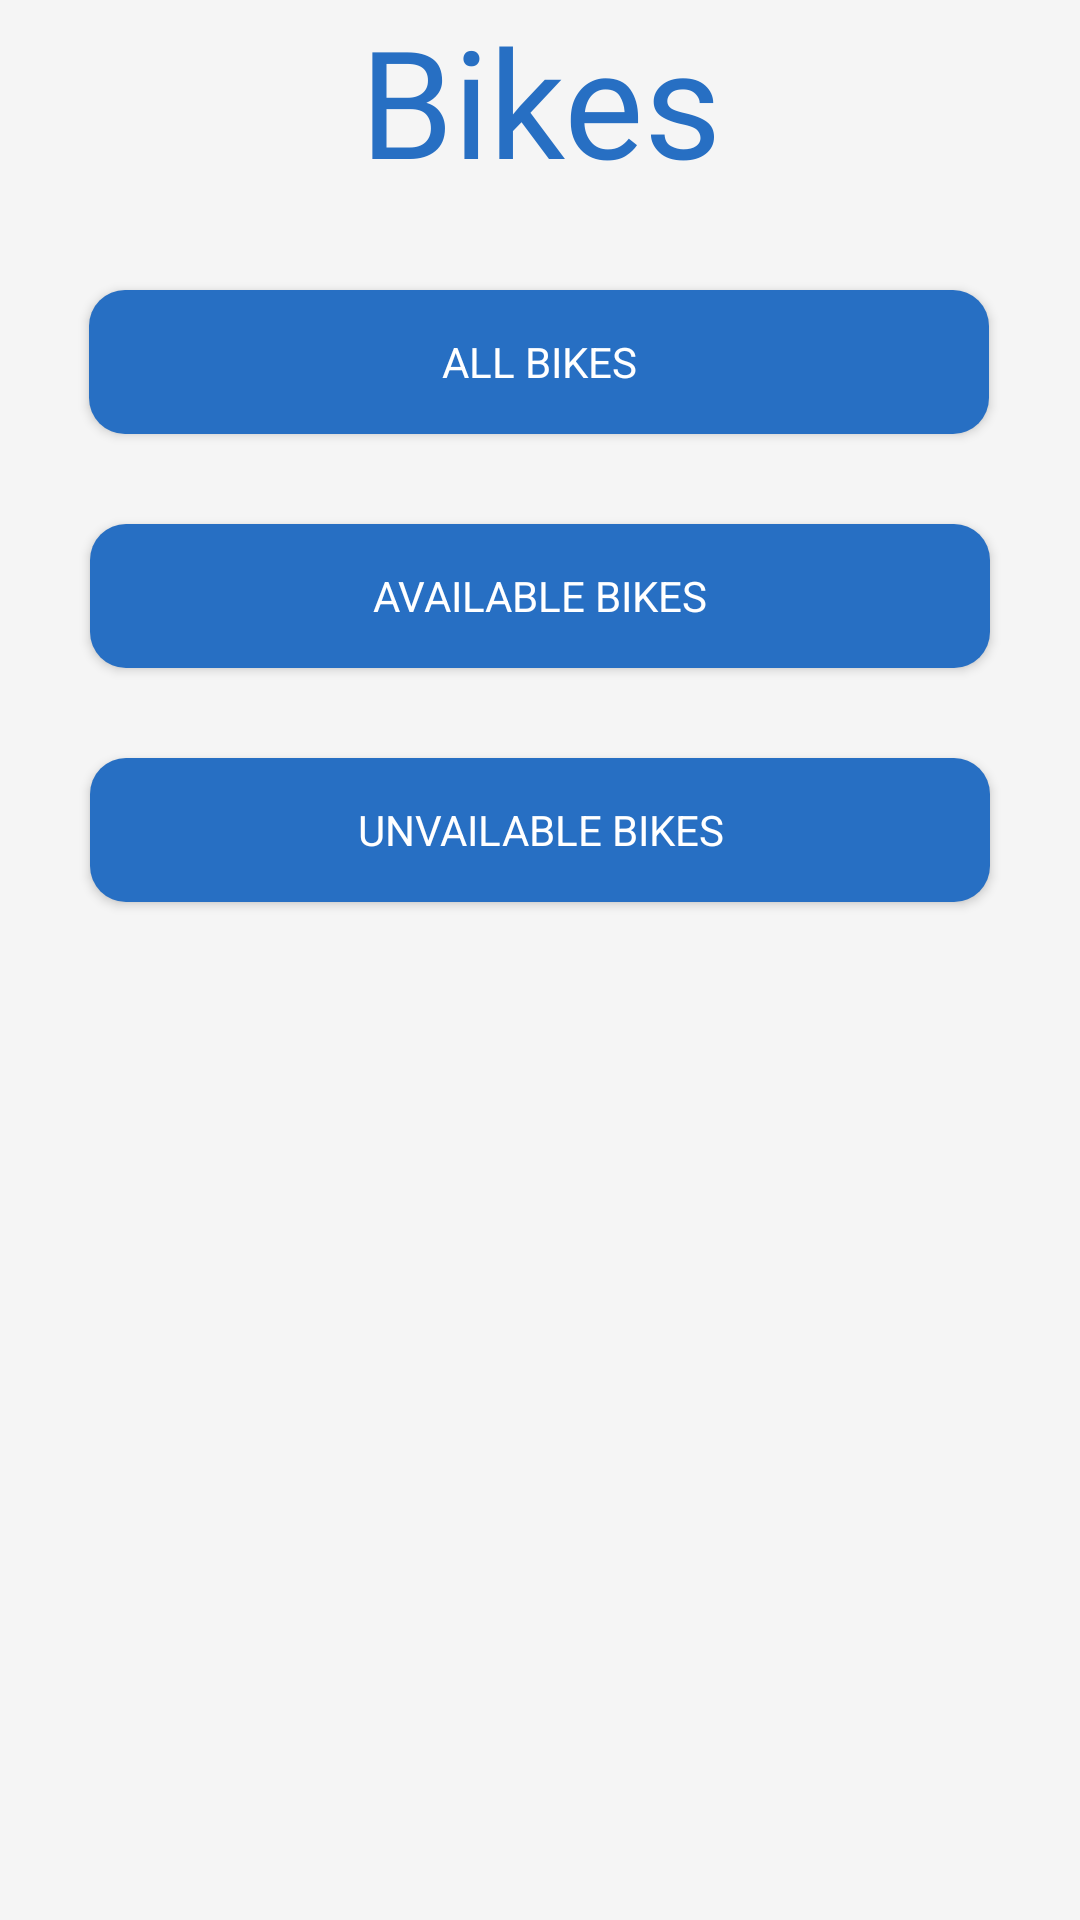

Produce the Android XML layout that renders to this screen, including the resource entries it uses.
<!-- AndroidManifest.xml: application theme AppTheme -->
<!-- res/layout/activity_other_bikes.xml -->
<?xml version="1.0" encoding="utf-8"?>
<androidx.constraintlayout.widget.ConstraintLayout xmlns:android="http://schemas.android.com/apk/res/android"
    xmlns:app="http://schemas.android.com/apk/res-auto"
    xmlns:tools="http://schemas.android.com/tools"
    android:id="@+id/main"
    android:layout_width="match_parent"
    android:layout_gravity="center"
    android:layout_height="wrap_content"
    tools:context=".admin.AdminPanelActivity">

    <TextView
        android:id="@+id/textView2"
        android:layout_width="match_parent"
        android:layout_height="wrap_content"
        android:fontFamily="@font/avenir_black"
        android:paddingBottom="30dp"
        android:text="Bikes"
        android:textAlignment="center"
        android:textColor="@color/primary_blue"
        android:textSize="50dp"
        tools:ignore="MissingConstraints" />

    <Button
        android:id="@+id/allbikesbutton"
        android:layout_width="300dp"
        android:layout_height="wrap_content"
        android:layout_centerInParent="true"
        android:layout_gravity="center"
        android:background="@drawable/rounded_button"
        android:text="All Bikes"
        android:textColor="@color/white"
        app:layout_constraintEnd_toEndOf="parent"
        app:layout_constraintHorizontal_bias="0.495"
        app:layout_constraintStart_toStartOf="parent"
        app:layout_constraintTop_toBottomOf="@+id/textView2"
        tools:ignore="MissingConstraints" />

    <Button
        android:id="@+id/availablebikesbutton"
        android:layout_width="300dp"
        android:layout_height="wrap_content"
        android:layout_centerInParent="true"
        android:layout_gravity="center"
        android:background="@drawable/rounded_button"
        android:layout_marginTop="30dp"
        android:text="Available Bikes"
        android:textColor="@color/white"
        app:layout_constraintEnd_toEndOf="parent"
        app:layout_constraintStart_toStartOf="parent"
        app:layout_constraintTop_toBottomOf="@+id/allbikesbutton"
        tools:ignore="MissingConstraints" />

    <Button
        android:id="@+id/unvailablebikesbutton"
        android:layout_width="300dp"
        android:layout_height="wrap_content"
        android:layout_centerInParent="true"
        android:layout_gravity="center"
        android:background="@drawable/rounded_button"
        android:layout_marginTop="30dp"
        android:text="Unvailable Bikes"
        android:textColor="@color/white"
        app:layout_constraintEnd_toEndOf="parent"
        app:layout_constraintStart_toStartOf="parent"
        app:layout_constraintTop_toBottomOf="@+id/availablebikesbutton"
        tools:ignore="MissingConstraints" />


</androidx.constraintlayout.widget.ConstraintLayout>
<!-- resources referenced by this layout -->
<resources>
  <color name="primary_blue">#276FC3</color>
  <color name="white">#FFFFFFFF</color>
  <!-- drawable rounded_button (drawable) -->
  <shape xmlns:android="http://schemas.android.com/apk/res/android">
      <solid android:color="@color/primary_blue"/>
      <corners android:radius="12dp"/>
      <padding
          android:left="8dp"
          android:top="8dp"
          android:right="8dp"
          android:bottom="8dp"/>
  </shape>
  <style name="AppTheme" parent="Theme.AppCompat.Light.NoActionBar">
          <item name="android:windowBackground">@color/light_grey</item>
          <item name="android:textColor">@color/dark_grey</item>
          <item name="android:fontFamily">sans-serif</item>
      </style>
  <color name="light_grey">#F5F5F5</color>
  <color name="dark_grey">#D1D1D1</color>
</resources>
